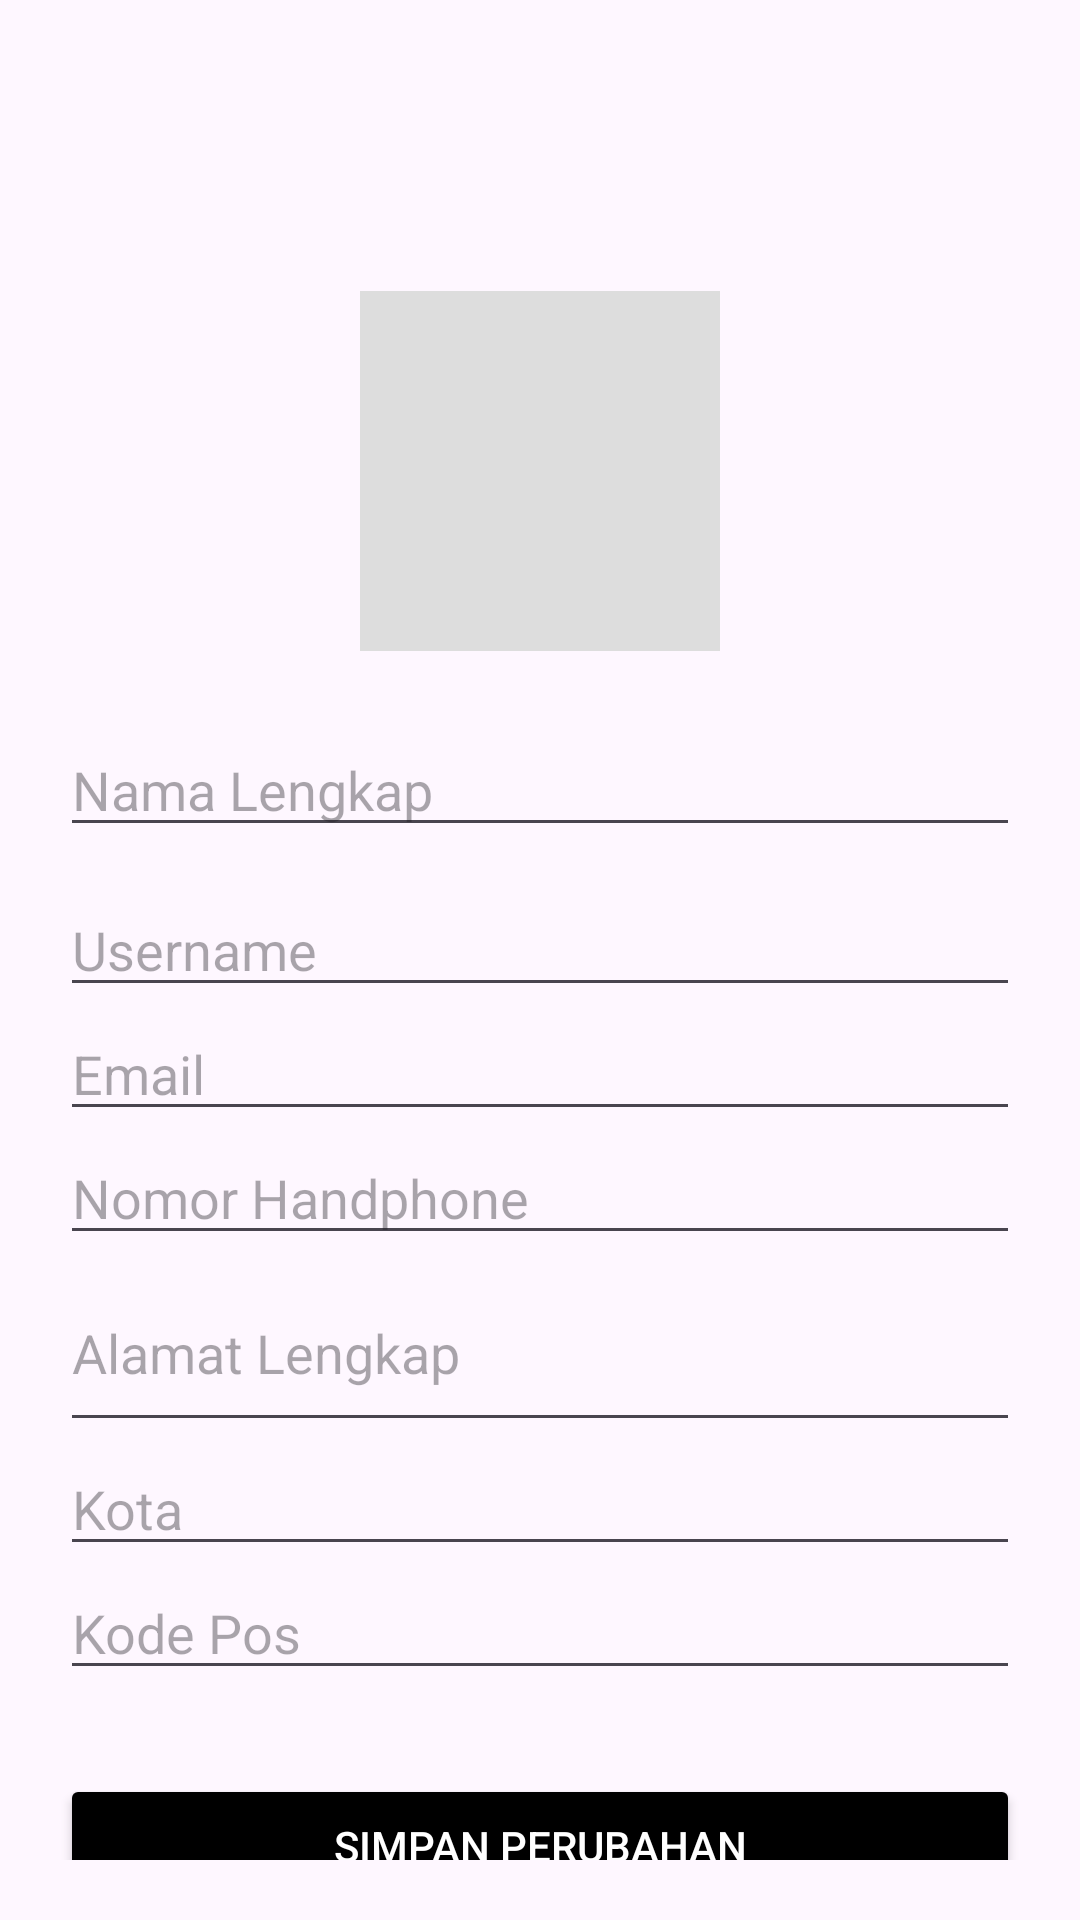

This screen was rendered from an Android layout file. Write that file and the resources it references.
<!-- AndroidManifest.xml: application theme Theme.Onlineshop -->
<!-- res/layout/fragment_edit_profile.xml -->
<?xml version="1.0" encoding="utf-8"?>
<ScrollView xmlns:android="http://schemas.android.com/apk/res/android"
    android:layout_width="match_parent"
    android:layout_height="match_parent"
    android:padding="20dp">

    <LinearLayout
        android:orientation="vertical"
        android:layout_width="match_parent"
        android:layout_height="wrap_content">

        <ImageView
            android:id="@+id/btnBack"
            android:layout_width="37dp"
            android:layout_height="35dp"
            android:layout_margin="16dp"
            android:clickable="true"
            android:focusable="true"
            android:src="@drawable/ic_arrow_back" />

        <ImageView
            android:id="@+id/imgEditProfile"
            android:layout_width="120dp"
            android:layout_height="120dp"
            android:layout_gravity="center"
            android:layout_marginTop="10dp"
            android:src="@drawable/outline_account_circle_24"
            android:background="#DDDDDD"
            android:scaleType="centerCrop"
            android:clipToOutline="true" />

        <EditText
            android:id="@+id/edtNama"
            android:layout_width="match_parent"
            android:layout_height="wrap_content"
            android:hint="Nama Lengkap"
            android:layout_marginTop="24dp"/>

        <EditText
            android:id="@+id/edtUsername"
            android:layout_width="match_parent"
            android:layout_height="wrap_content"
            android:hint="Username"
            android:layout_marginTop="12dp" />

        <EditText
            android:id="@+id/edtEmail"
            android:layout_width="match_parent"
            android:layout_height="wrap_content"
            android:hint="Email"
            android:inputType="textEmailAddress" />

        <EditText
            android:id="@+id/edtNoHp"
            android:layout_width="match_parent"
            android:layout_height="wrap_content"
            android:hint="Nomor Handphone"
            android:inputType="phone" />

        <EditText
            android:id="@+id/edtAlamat"
            android:layout_width="match_parent"
            android:layout_height="wrap_content"
            android:hint="Alamat Lengkap"
            android:inputType="textMultiLine"
            android:minLines="2" />

        <EditText
            android:id="@+id/edtKota"
            android:layout_width="match_parent"
            android:layout_height="wrap_content"
            android:hint="Kota" />

        <EditText
            android:id="@+id/edtKodePos"
            android:layout_width="match_parent"
            android:layout_height="wrap_content"
            android:hint="Kode Pos"
            android:inputType="number" />

        <Button
            android:id="@+id/btnSimpan"
            android:layout_width="match_parent"
            android:layout_height="48dp"
            android:layout_marginTop="28dp"
            android:backgroundTint="@color/black"
            android:text="Simpan Perubahan"
            android:textColor="@android:color/white" />


    </LinearLayout>
</ScrollView>
<!-- resources referenced by this layout -->
<resources>
  <style name="Theme.Onlineshop" parent="Base.Theme.Onlineshop" />
  <style name="Base.Theme.Onlineshop" parent="Theme.Material3.DayNight.NoActionBar">
          <item name="android:statusBarColor">@color/white</item>
          <item name="android:navigationBarColor">@color/white</item>
          <item name="android:windowLightStatusBar">true</item>
      </style>
  <!-- not gathered from this repository: default colours our renderer supplied (Android Studio template values) -->
  <color name="black">#FF000000</color>
  <color name="white">#FFFFFFFF</color>
</resources>
